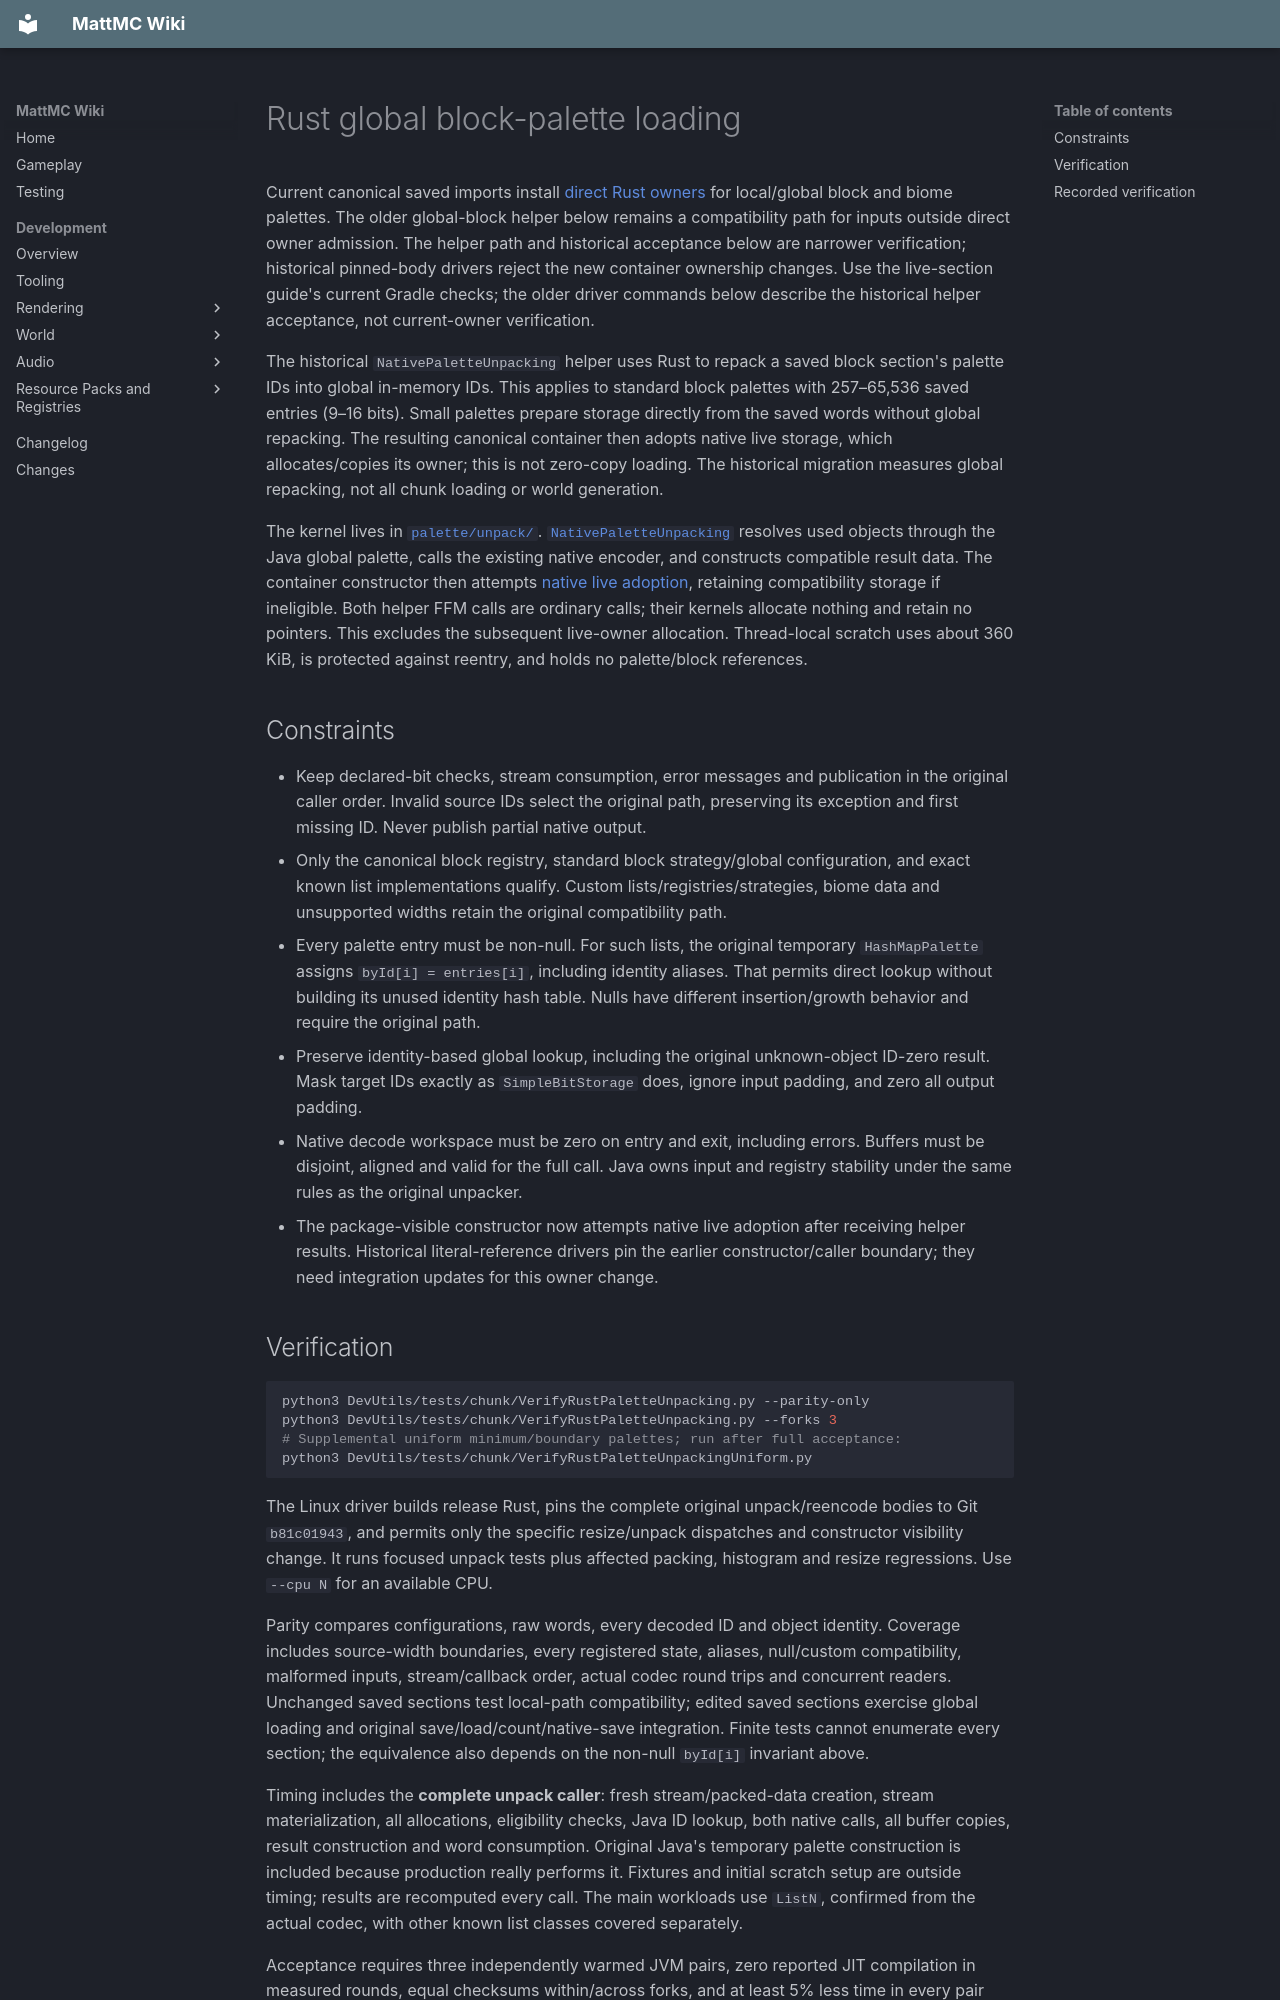

repository: HungLo2020/MattMC · page: development/world/chunk/RUST-PALETTE-UNPACKING/index.html · generator: mkdocs

# Rust global block-palette loading

Current canonical saved imports install [direct Rust owners](RUST-SAVED-PALETTES.md)
for local/global block and biome palettes. The older global-block helper below
remains a compatibility path for inputs outside direct owner admission.
The helper path and historical acceptance below are narrower verification;
historical pinned-body drivers reject the new container ownership changes.
Use the live-section guide's current Gradle checks; the older driver commands
below describe the historical helper acceptance, not current-owner verification.


The historical `NativePaletteUnpacking` helper uses Rust to repack a saved block section's
palette IDs into global in-memory IDs. This applies to standard block palettes
with 257–65,536 saved entries (9–16 bits). Small palettes prepare storage directly from
the saved words without global repacking. The resulting canonical container
then adopts native live storage, which allocates/copies its owner; this is not
zero-copy loading. The historical migration measures global repacking, not all
chunk loading or world generation.

The kernel lives in
[`palette/unpack/`](https://github.com/HungLo2020/MattMC/tree/master/src/main/rust/world/level/chunk/palette/unpack).
[`NativePaletteUnpacking`](https://github.com/HungLo2020/MattMC/blob/master/src/main/java/net/minecraft/world/level/chunk/NativePaletteUnpacking.java)
resolves used objects through the Java global palette, calls the existing native
encoder, and constructs compatible result data. The container constructor then
attempts [native live adoption](RUST-LIVE-SECTIONS.md), retaining compatibility
storage if ineligible. Both helper FFM calls are ordinary calls; their kernels
allocate nothing and retain no pointers. This excludes the subsequent live-owner
allocation. Thread-local scratch uses about
360 KiB, is protected against reentry, and holds no palette/block references.

## Constraints

- Keep declared-bit checks, stream consumption, error messages and publication
  in the original caller order. Invalid source IDs select the original path,
  preserving its exception and first missing ID. Never publish partial native output.
- Only the canonical block registry, standard block strategy/global configuration,
  and exact known list implementations qualify. Custom lists/registries/strategies,
  biome data and unsupported widths retain the original compatibility path.
- Every palette entry must be non-null. For such lists, the original temporary
  `HashMapPalette` assigns `byId[i] = entries[i]`, including identity aliases.
  That permits direct lookup without building its unused identity hash table.
  Nulls have different insertion/growth behavior and require the original path.
- Preserve identity-based global lookup, including the original unknown-object
  ID-zero result. Mask target IDs exactly as `SimpleBitStorage` does, ignore
  input padding, and zero all output padding.
- Native decode workspace must be zero on entry and exit, including errors.
  Buffers must be disjoint, aligned and valid for the full call. Java owns input
  and registry stability under the same rules as the original unpacker.
- The package-visible constructor now attempts native live adoption after
  receiving helper results. Historical literal-reference drivers pin the earlier
  constructor/caller boundary; they need integration updates for this owner change.
